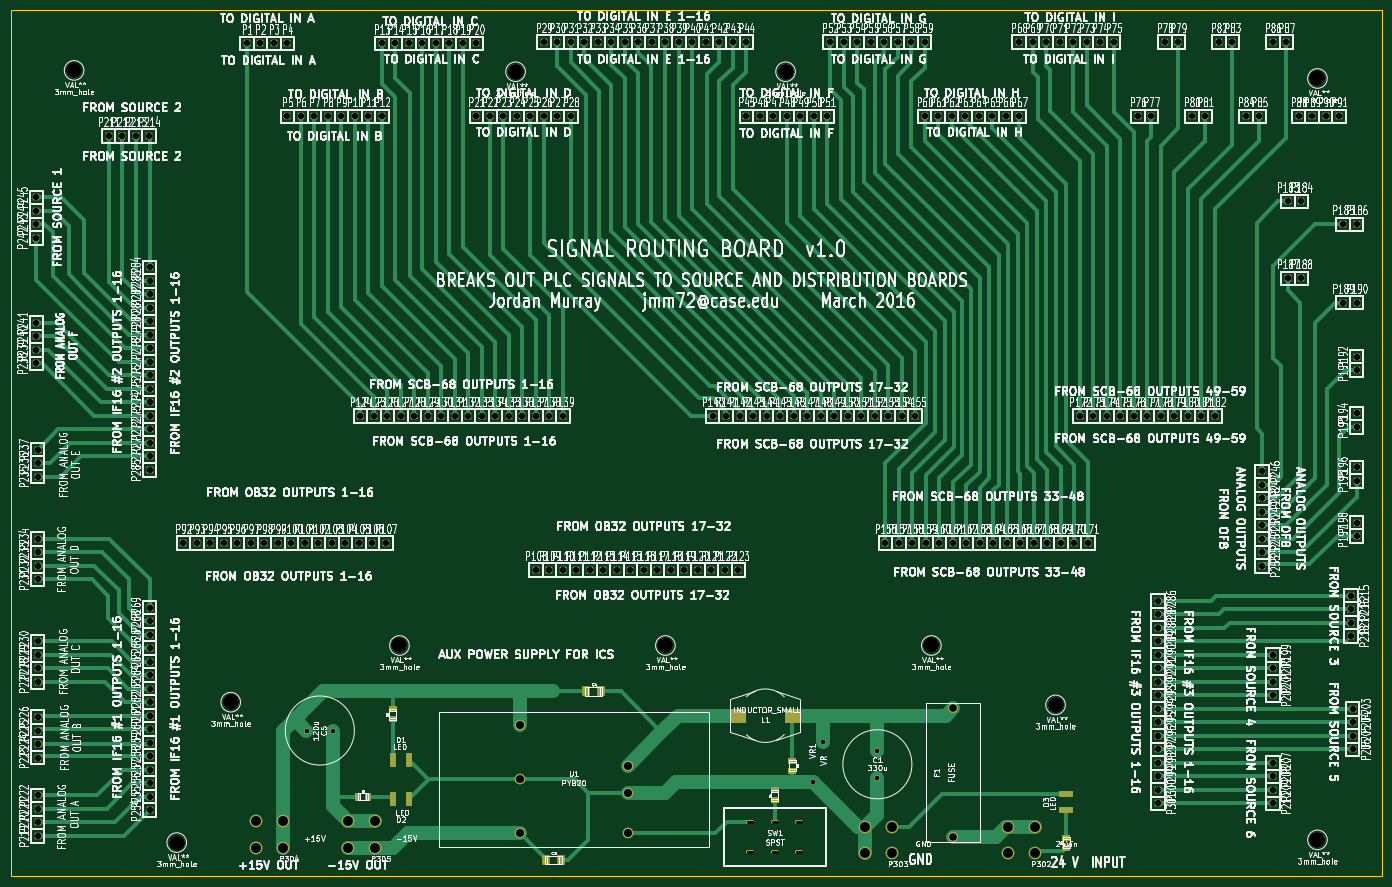
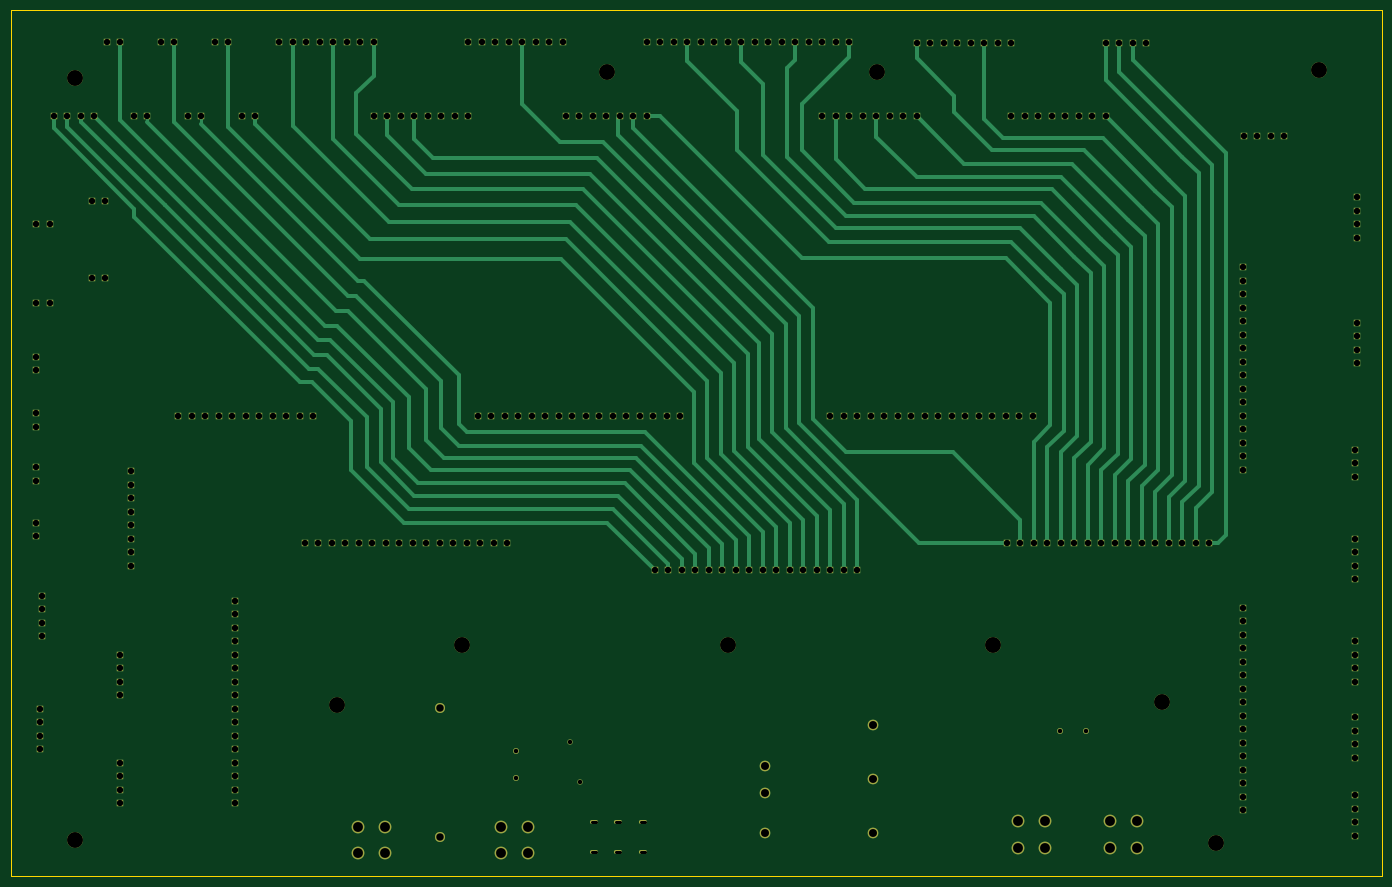
Circuit board: 7 layer files. Board 258.1 x 163.1 mm.
- bottom_copper: DCMGv2_SIGNALROUTING-B_Cu.gbl (16356 bytes)
- bottom_mask: DCMGv2_SIGNALROUTING-B_Mask.gbs (6842 bytes)
- outline: DCMGv2_SIGNALROUTING-Edge_Cuts.gbr (496 bytes)
- top_copper: DCMGv2_SIGNALROUTING-F_Cu.gtl (27161 bytes)
- top_mask: DCMGv2_SIGNALROUTING-F_Mask.gts (7447 bytes)
- top_silk: DCMGv2_SIGNALROUTING-F_SilkS.gto (533156 bytes)
- drill: DCMGv2_SIGNALROUTING.drl (5191 bytes)

=== bottom_copper: DCMGv2_SIGNALROUTING-B_Cu.gbl (16356 bytes, source omitted) ===
=== bottom_mask: DCMGv2_SIGNALROUTING-B_Mask.gbs (6842 bytes, source omitted) ===
=== outline: DCMGv2_SIGNALROUTING-Edge_Cuts.gbr ===
G04 (created by PCBNEW (2013-07-07 BZR 4022)-stable) date 3/25/2016 2:43:32 AM*
%MOIN*%
G04 Gerber Fmt 3.4, Leading zero omitted, Abs format*
%FSLAX34Y34*%
G01*
G70*
G90*
G04 APERTURE LIST*
%ADD10C,0.00590551*%
%ADD11C,0.00393701*%
G04 APERTURE END LIST*
G54D10*
G54D11*
X20000Y-88600D02*
X20200Y-88600D01*
X20000Y-24400D02*
X20000Y-88600D01*
X20200Y-24400D02*
X20000Y-24400D01*
X121600Y-88600D02*
X20200Y-88600D01*
X20200Y-24400D02*
X121600Y-24400D01*
X121600Y-24400D02*
X121600Y-88600D01*
M02*

=== top_copper: DCMGv2_SIGNALROUTING-F_Cu.gtl (27161 bytes, source omitted) ===
=== top_mask: DCMGv2_SIGNALROUTING-F_Mask.gts (7447 bytes, source omitted) ===
=== top_silk: DCMGv2_SIGNALROUTING-F_SilkS.gto (533156 bytes, source omitted) ===
=== drill: DCMGv2_SIGNALROUTING.drl ===
M48
INCH,TZ
T1C0.020
T2C0.033
T3C0.047
T4C0.055
T5C0.059
T6C0.073
T7C0.118
%
G90
G05
T2
X41916Y-77800
X43884Y-77800
X79400Y-81600
X80187Y-78647
X84200Y-79316
X84200Y-81284
T3
X21900Y-38300
X21900Y-39300
X21900Y-40300
X21900Y-41300
X21900Y-47600
X21900Y-48600
X21900Y-49600
X21900Y-50600
X22000Y-57000
X22000Y-58000
X22000Y-59000
X22000Y-63600
X22000Y-64600
X22000Y-65600
X22000Y-66600
X22000Y-71200
X22000Y-72200
X22000Y-73200
X22000Y-74200
X22000Y-76800
X22000Y-77800
X22000Y-78800
X22000Y-79800
X22000Y-82600
X22000Y-83600
X22000Y-84600
X22000Y-85600
X27250Y-33750
X28250Y-33750
X29250Y-33750
X30250Y-33750
X30300Y-43500
X30300Y-44500
X30300Y-45500
X30300Y-46500
X30300Y-47500
X30300Y-48500
X30300Y-49500
X30300Y-50500
X30300Y-51500
X30300Y-52500
X30300Y-53500
X30300Y-54500
X30300Y-55500
X30300Y-56500
X30300Y-57500
X30300Y-58500
X30300Y-68700
X30300Y-69700
X30300Y-70700
X30300Y-71700
X30300Y-72700
X30300Y-73700
X30300Y-74700
X30300Y-75700
X30300Y-76700
X30300Y-77700
X30300Y-78700
X30300Y-79700
X30300Y-80700
X30300Y-81700
X30300Y-82700
X30300Y-83700
X32800Y-63900
X33800Y-63900
X34800Y-63900
X35800Y-63900
X36800Y-63900
X37500Y-26900
X37800Y-63900
X38500Y-26900
X38800Y-63900
X39500Y-26900
X39800Y-63900
X40500Y-26900
X40500Y-32300
X40800Y-63900
X41500Y-32300
X41800Y-63900
X42500Y-32300
X42800Y-63900
X43500Y-32300
X43800Y-63900
X44500Y-32300
X44800Y-63900
X45500Y-32300
X45800Y-63900
X45900Y-54500
X46500Y-32300
X46800Y-63900
X46900Y-54500
X47500Y-26900
X47500Y-32300
X47800Y-63900
X47900Y-54500
X48500Y-26900
X48900Y-54500
X49500Y-26900
X49900Y-54500
X50500Y-26900
X50900Y-54500
X51500Y-26900
X51900Y-54500
X52500Y-26900
X52900Y-54500
X53500Y-26900
X53900Y-54500
X54500Y-26900
X54500Y-32300
X54900Y-54500
X55500Y-32300
X55900Y-54500
X56500Y-32300
X56900Y-54500
X57500Y-32300
X57900Y-54500
X58500Y-32300
X58900Y-54500
X58900Y-65900
X59500Y-26800
X59500Y-32300
X59900Y-54500
X59900Y-65900
X60500Y-26800
X60500Y-32300
X60900Y-54500
X60900Y-65900
X61500Y-26800
X61500Y-32300
X61900Y-65900
X62500Y-26800
X62900Y-65900
X63500Y-26800
X63900Y-65900
X64500Y-26800
X64900Y-65900
X65500Y-26800
X65900Y-65900
X66500Y-26800
X66900Y-65900
X67500Y-26800
X67900Y-65900
X68500Y-26800
X68900Y-65900
X69500Y-26800
X69900Y-65900
X70500Y-26800
X70900Y-65900
X71500Y-26800
X71900Y-65900
X72000Y-54500
X72500Y-26800
X72900Y-65900
X73000Y-54500
X73500Y-26800
X73900Y-65900
X74000Y-54500
X74500Y-26800
X74500Y-32300
X75000Y-54500
X75500Y-32300
X76000Y-54500
X76500Y-32300
X77000Y-54500
X77500Y-32300
X78000Y-54500
X78500Y-32300
X79000Y-54500
X79500Y-32300
X80000Y-54500
X80500Y-32300
X80700Y-26800
X81000Y-54500
X81700Y-26800
X82000Y-54500
X82700Y-26800
X83000Y-54500
X83700Y-26800
X84000Y-54500
X84700Y-26800
X84800Y-63900
X85000Y-54500
X85700Y-26800
X85800Y-63900
X86000Y-54500
X86700Y-26800
X86800Y-63900
X87000Y-54500
X87700Y-26800
X87700Y-32300
X87800Y-63900
X88700Y-32300
X88800Y-63900
X89700Y-32300
X89800Y-63900
X90700Y-32300
X90800Y-63900
X91700Y-32300
X91800Y-63900
X92700Y-32300
X92800Y-63900
X93700Y-32300
X93800Y-63900
X94700Y-26800
X94700Y-32300
X94800Y-63900
X95700Y-26800
X95800Y-63900
X96700Y-26800
X96800Y-63900
X97700Y-26800
X97800Y-63900
X98700Y-26800
X98800Y-63900
X99200Y-54500
X99700Y-26800
X99800Y-63900
X100200Y-54500
X100700Y-26800
X101200Y-54500
X101700Y-26800
X102200Y-54500
X103200Y-54500
X103500Y-32300
X104200Y-54500
X104500Y-32300
X105000Y-68200
X105000Y-69200
X105000Y-70200
X105000Y-71200
X105000Y-72200
X105000Y-73200
X105000Y-74200
X105000Y-75200
X105000Y-76200
X105000Y-77200
X105000Y-78200
X105000Y-79200
X105000Y-80200
X105000Y-81200
X105000Y-82200
X105000Y-83200
X105200Y-54500
X105500Y-26800
X106200Y-54500
X106500Y-26800
X107200Y-54500
X107500Y-32300
X108200Y-54500
X108500Y-32300
X109200Y-54500
X109500Y-26800
X110500Y-26800
X111500Y-32300
X112500Y-32300
X112700Y-58600
X112700Y-59600
X112700Y-60600
X112700Y-61600
X112700Y-62600
X112700Y-63600
X112700Y-64600
X112700Y-65600
X113500Y-26800
X113500Y-72200
X113500Y-73200
X113500Y-74200
X113500Y-75200
X113500Y-80200
X113500Y-81200
X113500Y-82200
X113500Y-83200
X114500Y-26800
X114600Y-38600
X114600Y-44300
X115400Y-32300
X115600Y-38600
X115600Y-44300
X116400Y-32300
X117400Y-32300
X118400Y-32300
X118700Y-40300
X118700Y-46100
X119300Y-67800
X119300Y-68800
X119300Y-69800
X119300Y-70800
X119400Y-76200
X119400Y-77200
X119400Y-78200
X119400Y-79200
X119700Y-40300
X119700Y-46100
X119700Y-50100
X119700Y-51100
X119700Y-54300
X119700Y-55300
X119700Y-58300
X119700Y-59300
X119700Y-62400
X119700Y-63400
T4
X89800Y-76148
X89800Y-85652
T5
X57700Y-77400
X57700Y-81400
X57700Y-85400
X65700Y-80400
X65700Y-82400
X65700Y-85400
T6
X38200Y-84531
X38200Y-86500
X40169Y-84531
X40169Y-86500
X45000Y-84531
X45000Y-86500
X46969Y-84531
X46969Y-86500
X83300Y-84931
X83300Y-86900
X85269Y-84931
X85269Y-86900
X93900Y-84931
X93900Y-86900
X95869Y-84931
X95869Y-86900
T7
X24700Y-28900
X32300Y-86100
X36300Y-75700
X48800Y-71500
X57400Y-29000
X68500Y-71500
X77400Y-29000
X88200Y-71500
X97400Y-75900
X116800Y-29500
X116800Y-85900
T1
X74639Y-84556G85X74939Y-84556
G05
X74639Y-86800G85X74939Y-86800
G05
X76450Y-84556G85X76750Y-84556
G05
X76450Y-86800G85X76750Y-86800
G05
X78261Y-84556G85X78561Y-84556
G05
X78261Y-86800G85X78561Y-86800
G05
T0
M30
